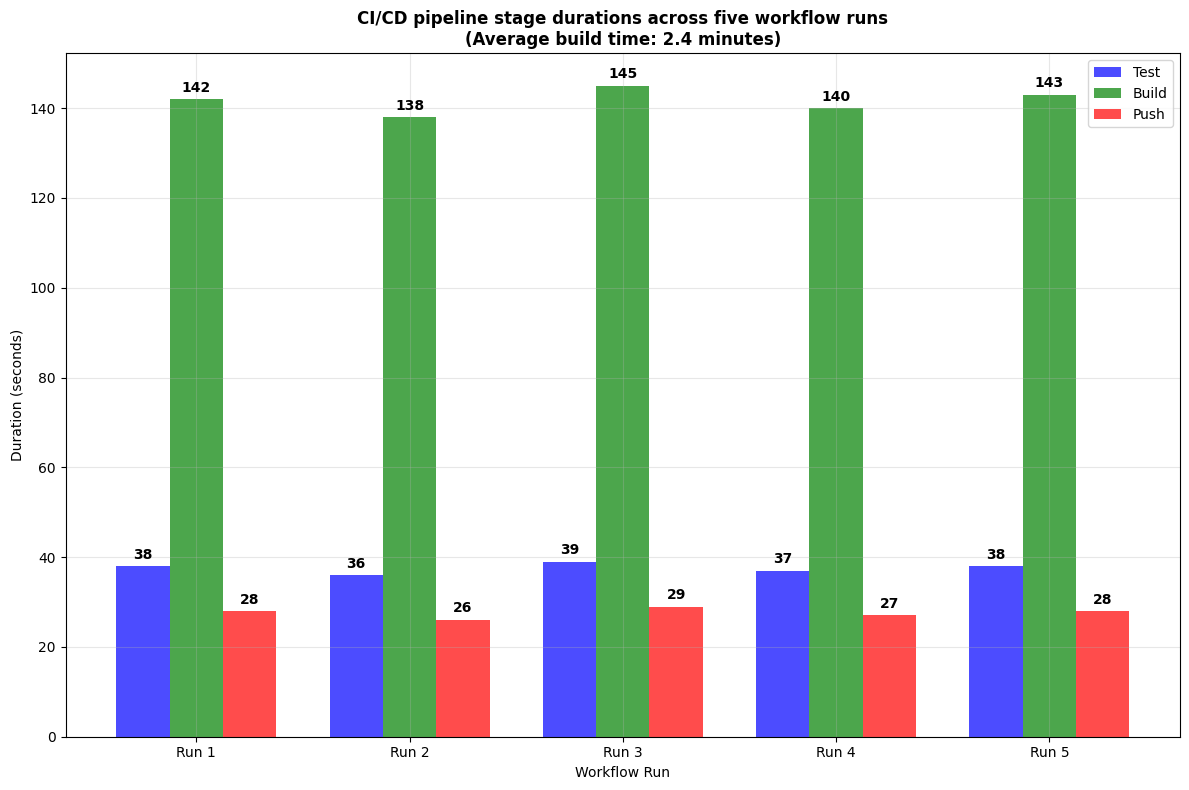

Source code (Python):
import matplotlib.pyplot as plt
import numpy as np

# Professional settings
plt.rcParams['font.family'] = 'DejaVu Sans'
plt.rcParams['font.size'] = 10

# Create the chart
fig, ax = plt.subplots(figsize=(12, 8))

# Your actual data from the paper
runs = ['Run 1', 'Run 2', 'Run 3', 'Run 4', 'Run 5']
test = [38, 36, 39, 37, 38]
build = [142, 138, 145, 140, 143]
push = [28, 26, 29, 27, 28]

x = np.arange(len(runs))
width = 0.25

# Create bars
bars1 = ax.bar(x - width, test, width, label='Test', color='blue', alpha=0.7)
bars2 = ax.bar(x, build, width, label='Build', color='green', alpha=0.7)
bars3 = ax.bar(x + width, push, width, label='Push', color='red', alpha=0.7)

# Add labels and styling
ax.set_xlabel('Workflow Run')
ax.set_ylabel('Duration (seconds)')
ax.set_title('CI/CD pipeline stage durations across five workflow runs\n(Average build time: 2.4 minutes)', fontweight='bold')
ax.set_xticks(x)
ax.set_xticklabels(runs)
ax.legend()
ax.grid(True, alpha=0.3)

# Add value labels on bars
for bars in [bars1, bars2, bars3]:
    for bar in bars:
        height = bar.get_height()
        ax.text(bar.get_x() + bar.get_width()/2., height + 1,
                f'{height}', ha='center', va='bottom', fontweight='bold')

plt.tight_layout()
plt.savefig('pipeline_chart_final.png', dpi=300, bbox_inches='tight')
plt.show()
